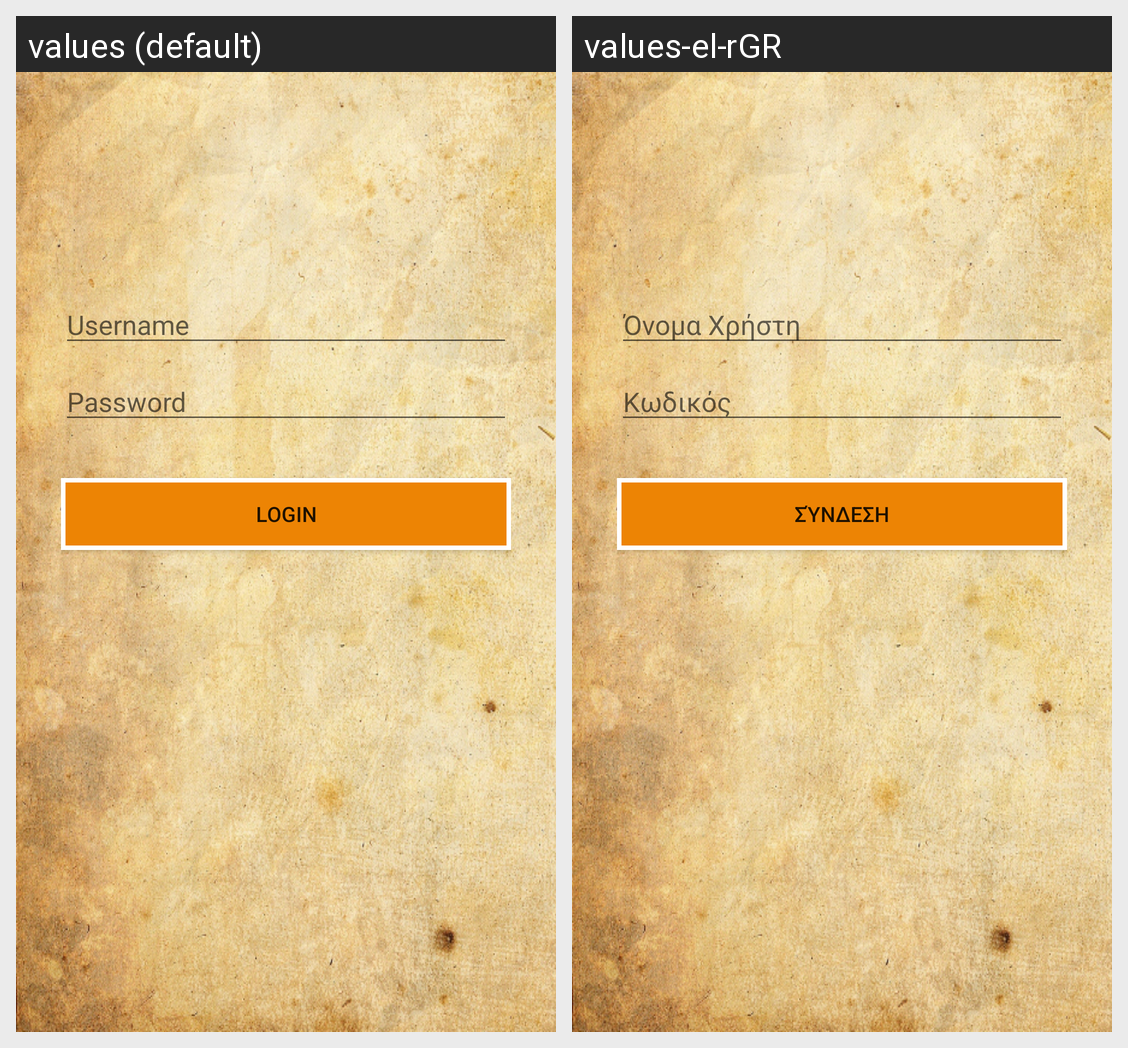

The same Android screen rendered under two of its app's locales, left to right. List the strings drawn on it with the default value and each locale's translation.
Android screen res/layout/fragment_login.xml rendered under 2 locales, left to right: values (default), values-el-rGR. Device: Nexus 5 (rendered at 1080×1920; each locale shown at half size, 540×960, under a caption strip naming it); theme AppTheme.
Strings drawn on this screen, with the default value and each locale's value (text and hints the layout hard-codes, and strings that could not be matched under every locale, appear in the picture but are not listed):

username
  values: Username
  values-el-rGR: Όνομα Χρήστη

password
  values: Password
  values-el-rGR: Κωδικός

login
  values: Login
  values-el-rGR: Σύνδεση
